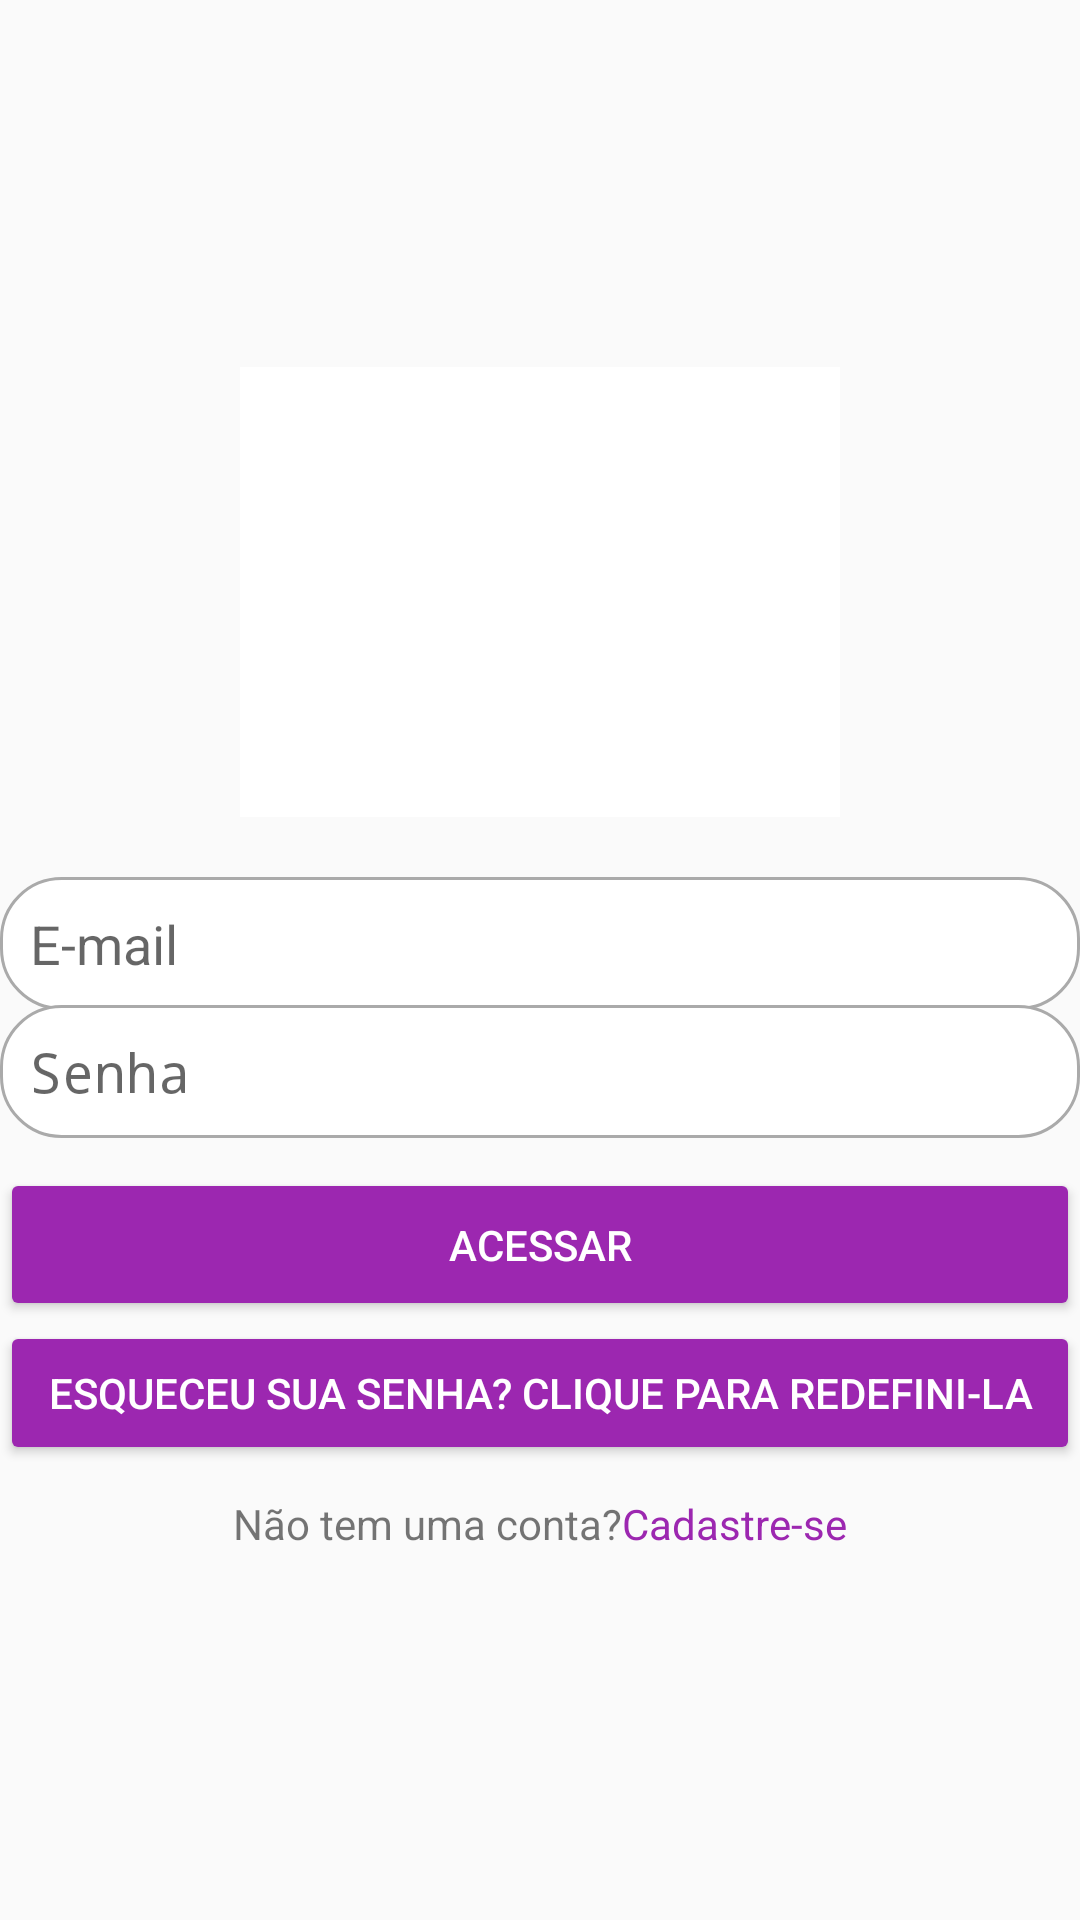

This screen was rendered from an Android layout file. Write that file and the resources it references.
<!-- AndroidManifest.xml: application theme AppTheme -->
<!-- res/layout/activity_main.xml -->
<?xml version="1.0" encoding="utf-8"?>
<LinearLayout xmlns:android="http://schemas.android.com/apk/res/android"
    xmlns:app="http://schemas.android.com/apk/res-auto"
    xmlns:tools="http://schemas.android.com/tools"
    android:layout_width="match_parent"
    android:layout_height="match_parent"
    android:layout_margin="16dp"
    android:gravity="center"
    android:orientation="vertical"
    tools:context=".Activity.LoginActivity" >

    <ImageView
        android:id="@+id/imageView2"
        android:layout_width="200dp"
        android:layout_height="150dp"
        android:layout_marginBottom="20dp"
        android:background="@color/design_default_color_on_primary"
        app:srcCompat="@drawable/logo" />

    <EditText
        android:id="@+id/editCadastroEmail"
        android:layout_width="match_parent"
        android:layout_height="wrap_content"
        android:background="@drawable/bg_edit_text"
        android:drawableLeft="@drawable/ic_baseline_email_24"
        android:ems="10"
        android:hint="E-mail"
        android:inputType="textEmailAddress"
        android:padding="10dp" />

    <EditText
        android:id="@+id/editCadastroSenha"
        android:layout_width="match_parent"
        android:layout_height="wrap_content"
        android:layout_marginTop="-2dp"
        android:background="@drawable/bg_edit_text"
        android:drawableLeft="@drawable/ic_baseline_lock_24"
        android:ems="10"
        android:hint="Senha"
        android:inputType="textPassword"
        android:padding="10dp" />

    <Button
        android:id="@+id/buttonAcessar"
        android:layout_width="match_parent"
        android:layout_height="wrap_content"
        android:layout_marginTop="10dp"
        android:padding="16dp"
        android:text="Acessar"
        android:theme="@style/botaoPadrao" />

    <Button
        android:id="@+id/buttonRecuperar"
        android:layout_width="match_parent"
        android:layout_height="wrap_content"
        android:text="Esqueceu sua senha? clique para Redefini-la"
        android:theme="@style/botaoPadrao" />

    <LinearLayout
        android:layout_width="match_parent"
        android:layout_height="wrap_content"
        android:layout_marginTop="10dp"
        android:gravity="center"
        android:orientation="horizontal">

        <TextView
            android:id="@+id/textView6"
            android:layout_width="wrap_content"
            android:layout_height="wrap_content"
            android:text="Não tem uma conta?" />

        <TextView
            android:id="@+id/textViewAqui"
            android:layout_width="wrap_content"
            android:layout_height="wrap_content"
            android:text="Cadastre-se"
            android:textColor="@color/colorPrimary" />

    </LinearLayout>

</LinearLayout>
<!-- resources referenced by this layout -->
<resources>
  <color name="colorPrimary">#9C27B0</color>
  <!-- drawable bg_edit_text (drawable) -->
  <?xml version="1.0" encoding="utf-8"?>
  <shape xmlns:android="http://schemas.android.com/apk/res/android">
      android:shape= "retangle">
      <solid android:color="#FFFFFF"/>
      <stroke android:width="1dp"
          android:color="@android:color/darker_gray"></stroke>
      <corners android:radius="20dp" />
  </shape>
  <style name="botaoPadrao" parent="Theme.AppCompat.Light">
          <item name="colorControlHighlight">#d500f9</item>
          <item name="colorButtonNormal">@color/colorPrimary</item>
          <item name="android:textColor">@android:color/white</item>
      </style>
  <style name="AppTheme" parent="Theme.AppCompat.Light.DarkActionBar">
          
          <item name="colorPrimary">@color/colorPrimary</item>
          <item name="colorPrimaryDark">@color/colorPrimaryDark</item>
          <item name="colorAccent">@color/colorAccent</item>
      </style>
  <color name="colorPrimaryDark">#673AB7</color>
  <color name="colorAccent">#03DAC5</color>
</resources>
